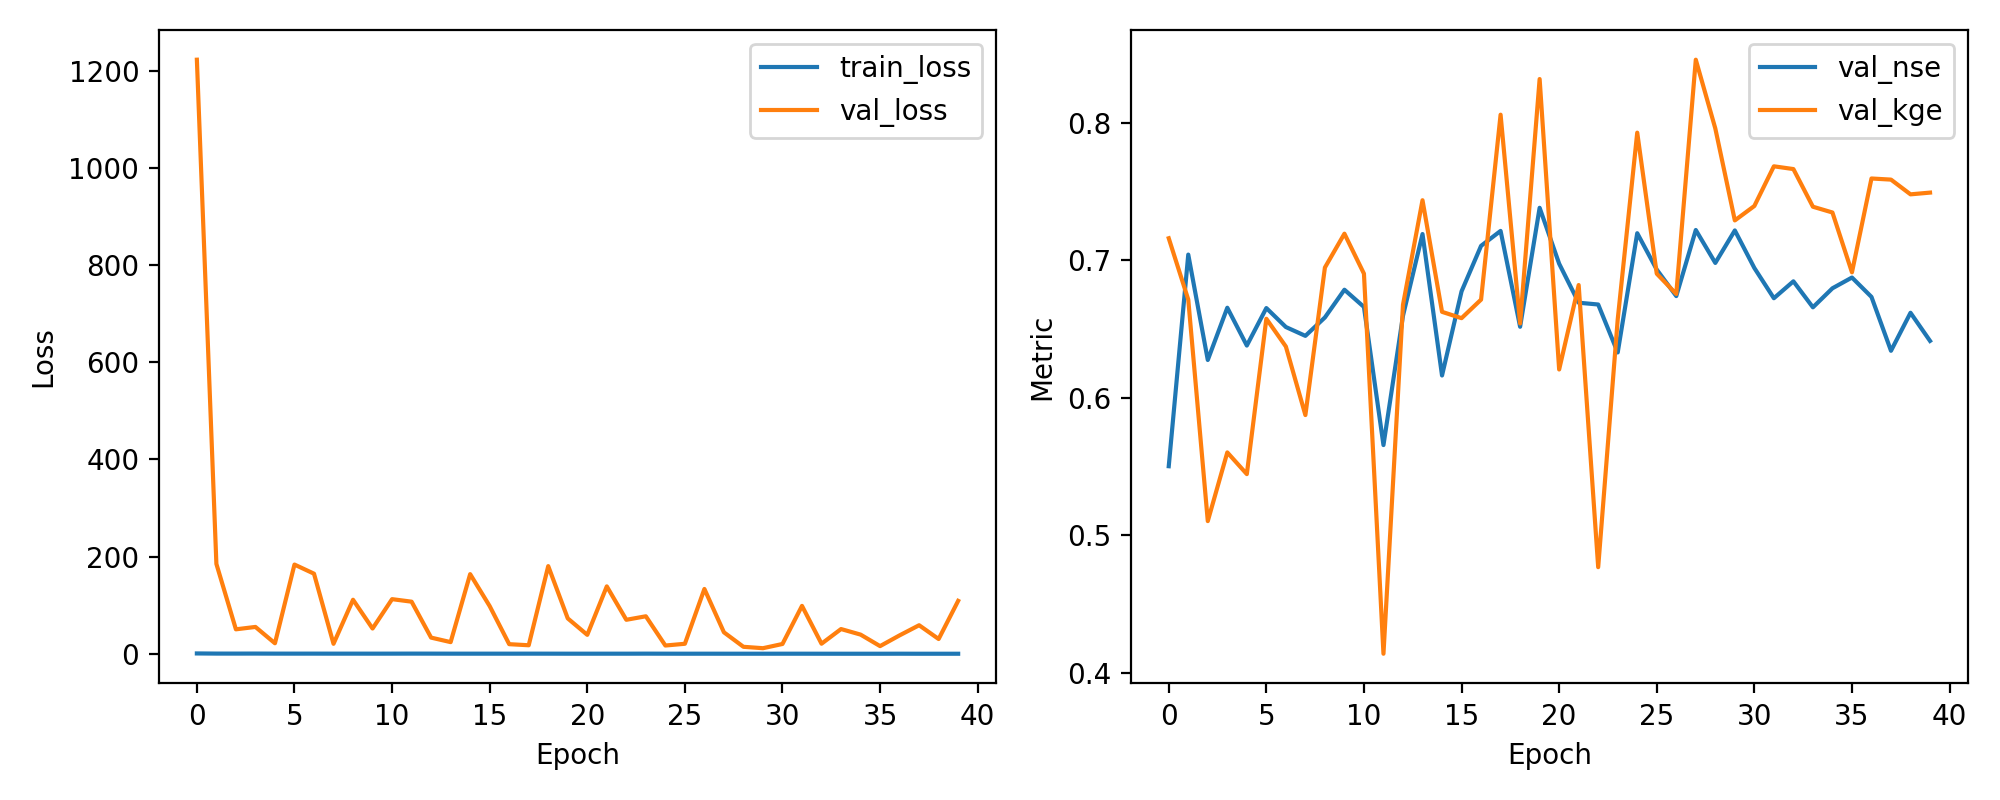

The table this chart was drawn from, first rows:
epoch, train_loss, val_loss, val_nse, val_kge
1, 0.7763, 1222, 0.5503, 0.716
2, 0.4818, 185, 0.7041, 0.6714
3, 0.4615, 50.42, 0.6275, 0.5104
4, 0.5126, 55.33, 0.6655, 0.5603
5, 0.4052, 21.71, 0.638, 0.5446
6, 0.3887, 183.7, 0.6652, 0.6574
7, 0.4035, 164.9, 0.6515, 0.6373
8, 0.35, 20.62, 0.645, 0.5875
9, 0.3635, 111.2, 0.6584, 0.6947
10, 0.3398, 52.03, 0.6786, 0.7193
11, 0.3685, 112.5, 0.666, 0.6902
12, 0.4317, 107.3, 0.5657, 0.4141
13, 0.3974, 33.36, 0.6597, 0.6676
14, 0.3311, 24.08, 0.719, 0.7436
15, 0.3117, 164, 0.6162, 0.6625
16, 0.3245, 98.19, 0.6774, 0.6579
17, 0.3102, 19.85, 0.7104, 0.6714
18, 0.3507, 17.63, 0.7213, 0.8057
19, 0.3275, 180.5, 0.6516, 0.654
20, 0.2707, 72.89, 0.7381, 0.8316
21, 0.2737, 39.03, 0.6975, 0.6206
22, 0.2862, 138.8, 0.6691, 0.682
23, 0.2769, 70.03, 0.6678, 0.477
24, 0.3668, 77.26, 0.633, 0.657
25, 0.2919, 17.08, 0.7196, 0.7927
26, 0.2285, 20.69, 0.6932, 0.6902
27, 0.2653, 133.4, 0.6739, 0.6755
28, 0.2339, 44.27, 0.7219, 0.8457
29, 0.2354, 14.44, 0.698, 0.7957
30, 0.226, 11.57, 0.7216, 0.7289
31, 0.2562, 20.26, 0.6943, 0.7394
32, 0.2502, 98.65, 0.6724, 0.7682
33, 0.212, 20.8, 0.6847, 0.7662
34, 0.1896, 50.98, 0.6658, 0.7389
35, 0.1906, 39.56, 0.6796, 0.7347
36, 0.1758, 15.86, 0.6874, 0.6912
37, 0.2523, 38, 0.6733, 0.7594
38, 0.1769, 58.84, 0.6342, 0.7586
39, 0.1784, 30.47, 0.6618, 0.7479
40, 0.1704, 109, 0.6414, 0.7491
